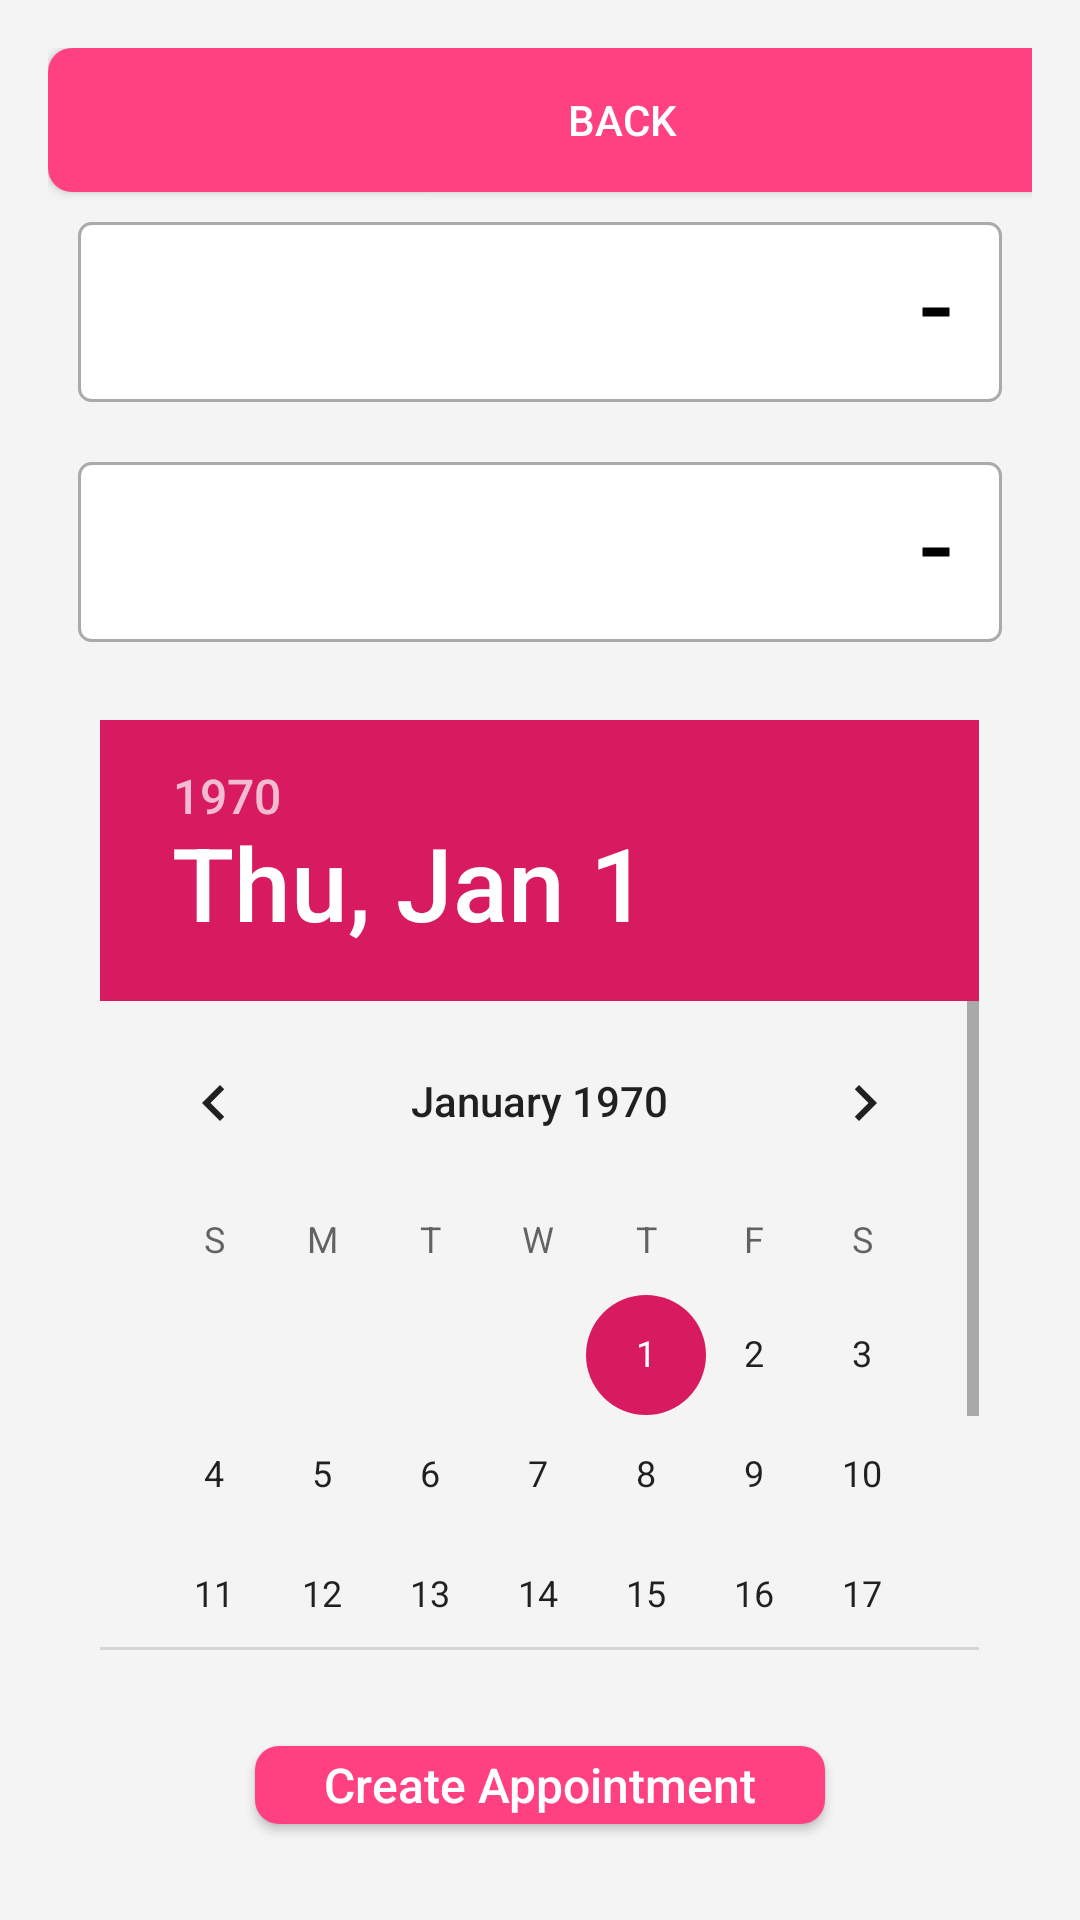

The Android layout XML behind this screen, and the referenced resources:
<!-- AndroidManifest.xml: application theme AppTheme -->
<!-- res/layout/activity_create_appointment.xml -->
<?xml version="1.0" encoding="utf-8"?>
<LinearLayout xmlns:android="http://schemas.android.com/apk/res/android"
    xmlns:tools="http://schemas.android.com/tools"
    android:layout_width="match_parent"
    android:layout_height="match_parent"
    android:orientation="vertical"
    android:padding="16dp"
    android:background="#f4f4f4"
    tools:context=".activities.CreateAppointmentActivity">
    <Button
        android:id="@+id/buttonBack"
        android:layout_width="383dp"
        android:layout_height="wrap_content"
        android:layout_alignParentStart="true"
        android:layout_alignParentTop="true"
        android:background="@drawable/button_background"
        android:textColor="#ffffff"
        android:layout_marginStart="0dp"
        android:layout_marginEnd="10dp"
        android:text="Back" />
    
    <Spinner
        android:id="@+id/patient_spinner"
        android:layout_width="match_parent"
        android:background="@drawable/spinner_background"
        android:layout_margin="10dp"
        android:popupBackground="#dedad9"
        android:paddingStart="16dp"
        android:paddingEnd="16dp"
        android:layout_height="60dp"
        android:layout_marginTop="16dp"
        android:layout_marginBottom="16dp"
        android:spinnerMode="dropdown"/>

    
    <Spinner
        android:id="@+id/doctor_spinner"
        android:layout_width="match_parent"
        android:background="@drawable/spinner_background"
        android:layout_margin="10dp"
        android:paddingStart="16dp"
        android:paddingEnd="16dp"
        android:popupBackground="#dedad9"
        android:layout_height="60dp"
        android:layout_marginBottom="16dp"
        android:spinnerMode="dropdown"/>


    <DatePicker
        android:id="@+id/appointment_date_picker"
        android:layout_width="293dp"
        android:layout_height="310dp"
        android:layout_gravity="center_horizontal"
        android:layout_marginTop="16dp"
        android:layout_marginBottom="16dp" />

    <Button
        android:id="@+id/create_appointment_button"
        android:layout_width="190dp"
        android:layout_height="wrap_content"
        android:layout_gravity="center_horizontal"
        android:layout_marginTop="16dp"
        android:layout_marginBottom="16dp"
        android:background="@drawable/button_background"
        android:text="Create Appointment"
        android:textAllCaps="false"
        android:textColor="#ffffff"
        android:textSize="16sp" />

</LinearLayout>
<!-- resources referenced by this layout -->
<resources>
  <!-- drawable button_background (drawable) -->
  <shape xmlns:android="http://schemas.android.com/apk/res/android"
      android:shape="rectangle">
  
      
      <solid android:color="#ff4081" />
  
      
      <corners android:radius="8dp" />
  
  </shape>
  <!-- drawable spinner_background (drawable) -->
  <layer-list xmlns:android="http://schemas.android.com/apk/res/android">
      <item>
          <shape android:shape="rectangle">
              <solid android:color="#ffffff" />
              <corners android:radius="4dp" />
              <stroke
                  android:width="1dp"
                  android:color="@android:color/darker_gray" />
          </shape>
      </item>
      <item
          android:right="16dp"
          android:gravity="end">
          <rotate
              android:fromDegrees="0"
              android:pivotX="100%"
              android:pivotY="0%">
              <shape android:shape="line">
                  <stroke android:width="3dp" android:color="@android:color/black" />
                  <size android:width="12dp" android:height="12dp" />
              </shape>
          </rotate>
      </item>
  </layer-list>
  <style name="AppTheme" parent="Theme.AppCompat.Light.DarkActionBar">
          
          <item name="colorPrimary">@color/colorPrimary</item>
          <item name="colorPrimaryDark">@color/colorPrimaryDark</item>
          <item name="colorAccent">@color/colorAccent</item>
      </style>
  <color name="colorPrimary">#008577</color>
  <color name="colorPrimaryDark">#00574B</color>
  <color name="colorAccent">#D81B60</color>
</resources>
